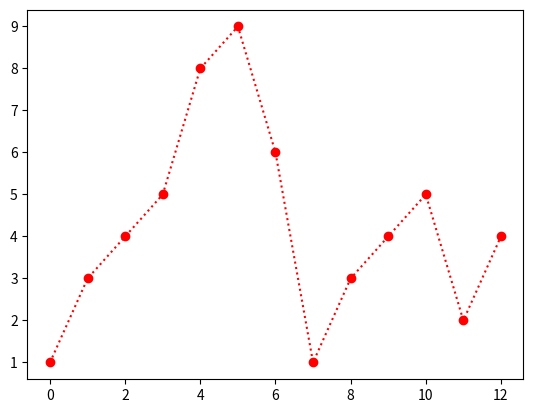

Source code (Python):
import matplotlib.pyplot as plt
import numpy as np

# 绘图过程如果我们想要给坐标自定义一些不一样的标记，就可以使用 plot() 方法的 marker 参数来定义。
ypoints = np.array([1,3,4,5,8,9,6,1,3,4,5,2,4])
# fmt = '[marker][line][color]'
plt.plot(ypoints, 'o:r')
plt.show()
